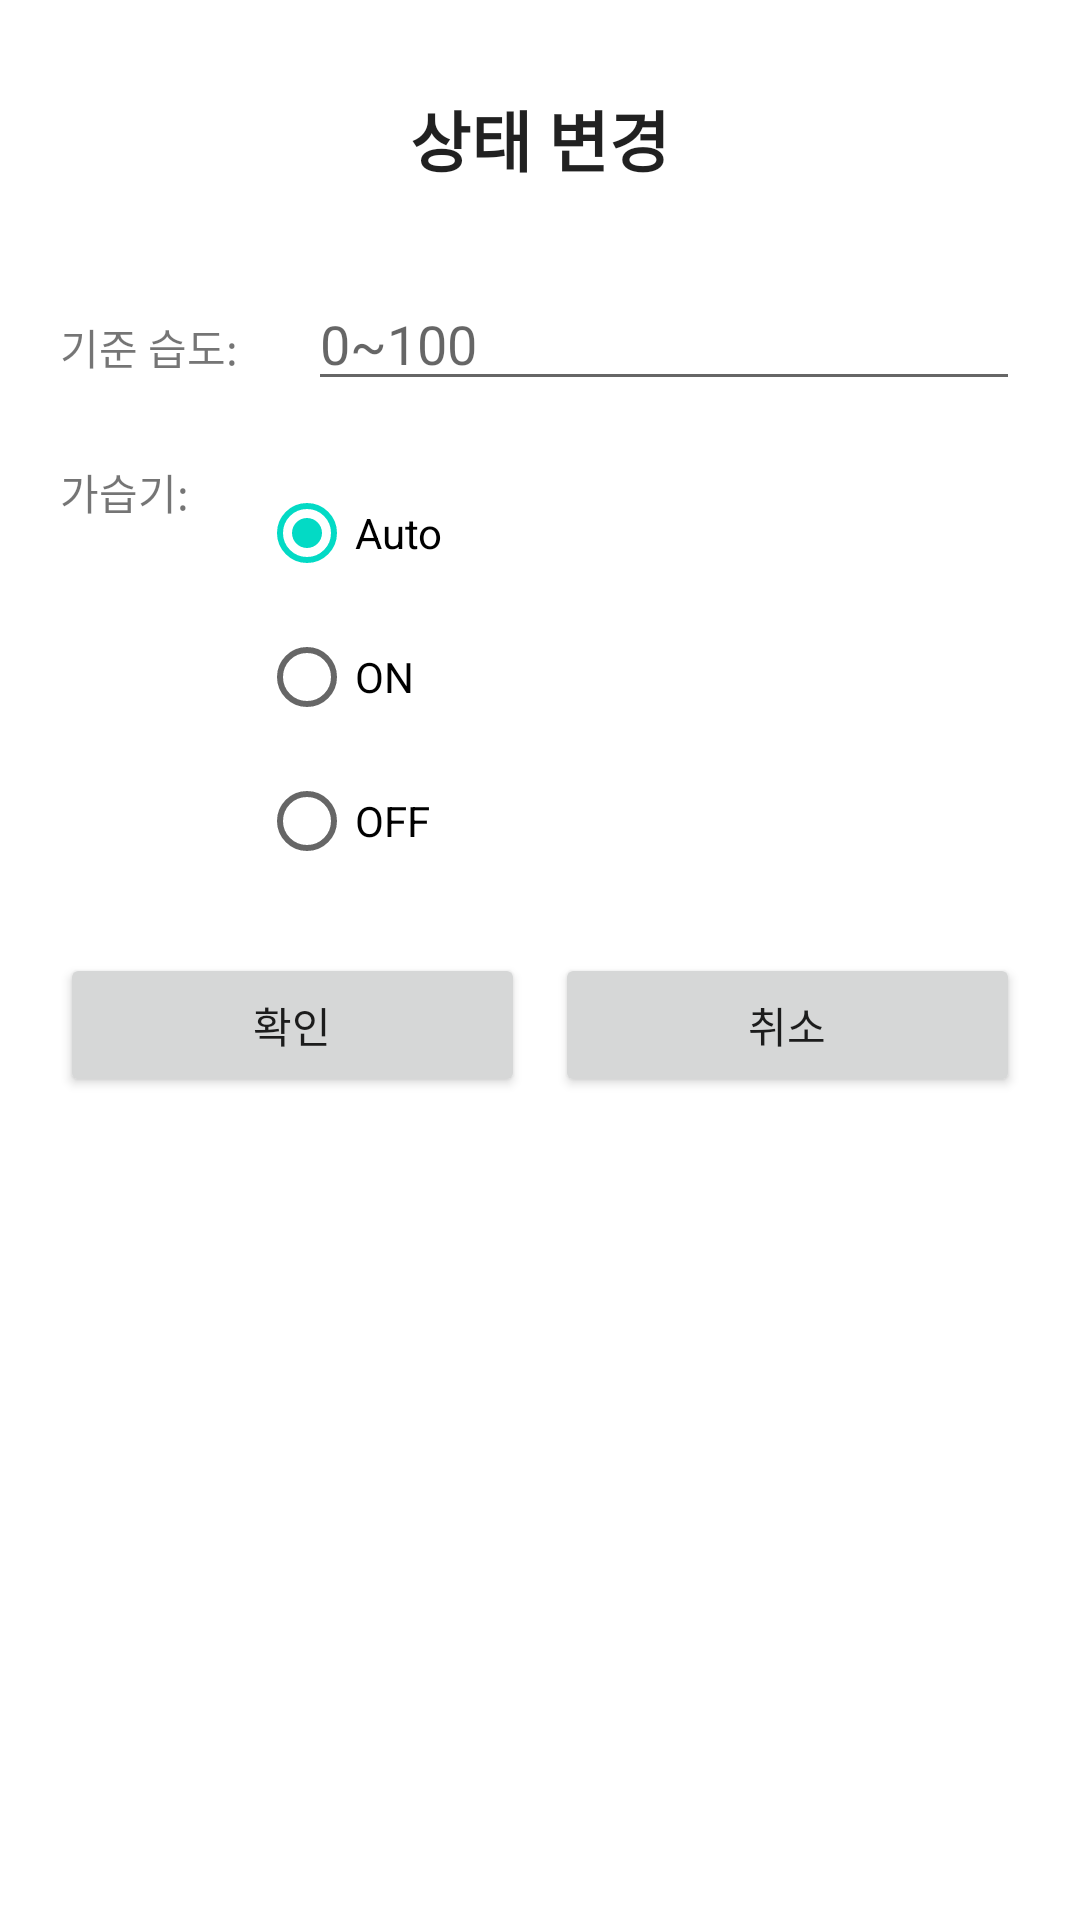

Layout XML and referenced resources for this Android screen:
<!-- AndroidManifest.xml: application theme Theme.IotHumidifier -->
<!-- res/layout/update_dialog.xml -->
<?xml version="1.0" encoding="utf-8"?>
<LinearLayout xmlns:android="http://schemas.android.com/apk/res/android"
    android:layout_width="250dp"
    android:layout_height="wrap_content"
    android:layout_gravity="center"
    android:orientation="vertical"
    android:padding="10dp">
    <TextView
        android:layout_width="wrap_content"
        android:layout_height="wrap_content"
        android:padding="20dp"
        android:text="상태 변경"
        android:layout_gravity="center"
        android:textStyle="bold"
        android:textAppearance="@style/TextAppearance.AppCompat.Large" >

    </TextView>
    <LinearLayout
        android:layout_width="match_parent"
        android:layout_height="wrap_content"
        android:orientation="horizontal"
        android:padding="10dp">
        <TextView
            android:layout_width="wrap_content"
            android:layout_height="wrap_content"
            android:text="기준 습도: "
            android:layout_marginRight="20dp">
        </TextView>
        <EditText
            android:layout_width="match_parent"
            android:layout_height="wrap_content"
            android:hint="0~100"
            android:id="@+id/criteria"/>
    </LinearLayout>
    <LinearLayout
        android:layout_width="match_parent"
        android:layout_height="wrap_content"
        android:orientation="horizontal"
        android:padding="10dp">
        <TextView
            android:layout_width="wrap_content"
            android:layout_height="wrap_content"
            android:text="가습기: "
            android:layout_marginRight="20dp">
        </TextView>
        <RadioGroup
            android:id="@+id/device_mode_"
            android:layout_width="match_parent"
            android:layout_height="wrap_content"
            android:orientation="vertical">
            <RadioButton
                android:id="@+id/device_mode_auto"
                android:layout_width="wrap_content"
                android:layout_height="wrap_content"
                android:checked="true"
                android:text="Auto">
            </RadioButton>
            <RadioButton
                android:id="@+id/device_mode_on"
                android:layout_width="wrap_content"
                android:layout_height="wrap_content"
                android:checked="false"
                android:text="ON">
            </RadioButton>
            <RadioButton
                android:id="@+id/device_mode_off"
                android:layout_width="wrap_content"
                android:layout_height="wrap_content"
                android:checked="false"
                android:text="OFF">
            </RadioButton>

        </RadioGroup>

    </LinearLayout>
    <LinearLayout
        android:layout_width="match_parent"
        android:layout_height="wrap_content"
        android:padding="5dp">
        <Button
            android:id="@+id/yesBtn"
            android:layout_width="0dp"
            android:layout_height="wrap_content"
            android:layout_weight="1"
            android:text="확인"
            android:layout_margin="5dp"/>
        <Button
            android:id="@+id/noBtn"
            android:layout_width="0dp"
            android:layout_height="wrap_content"
            android:layout_weight="1"
            android:text="취소"
            android:layout_margin="5dp"/>


    </LinearLayout>
</LinearLayout>
<!-- resources referenced by this layout -->
<resources>
  <style name="Theme.IotHumidifier" parent="Theme.MaterialComponents.DayNight.DarkActionBar">
          
          <item name="colorPrimary">@color/purple_500</item>
          <item name="colorPrimaryVariant">@color/purple_700</item>
          <item name="colorOnPrimary">@color/white</item>
          
          <item name="colorSecondary">@color/teal_200</item>
          <item name="colorSecondaryVariant">@color/teal_700</item>
          <item name="colorOnSecondary">@color/black</item>
          
          <item name="android:statusBarColor" tools:targetApi="l">?attr/colorPrimaryVariant</item>
          
      </style>
  <!-- not gathered from this repository: default colours our renderer supplied (Android Studio template values) -->
  <color name="purple_500">#FF6200EE</color>
  <color name="purple_700">#FF3700B3</color>
  <color name="teal_200">#FF03DAC5</color>
  <color name="teal_700">#FF018786</color>
  <color name="black">#FF000000</color>
  <color name="white">#FFFFFFFF</color>
</resources>
